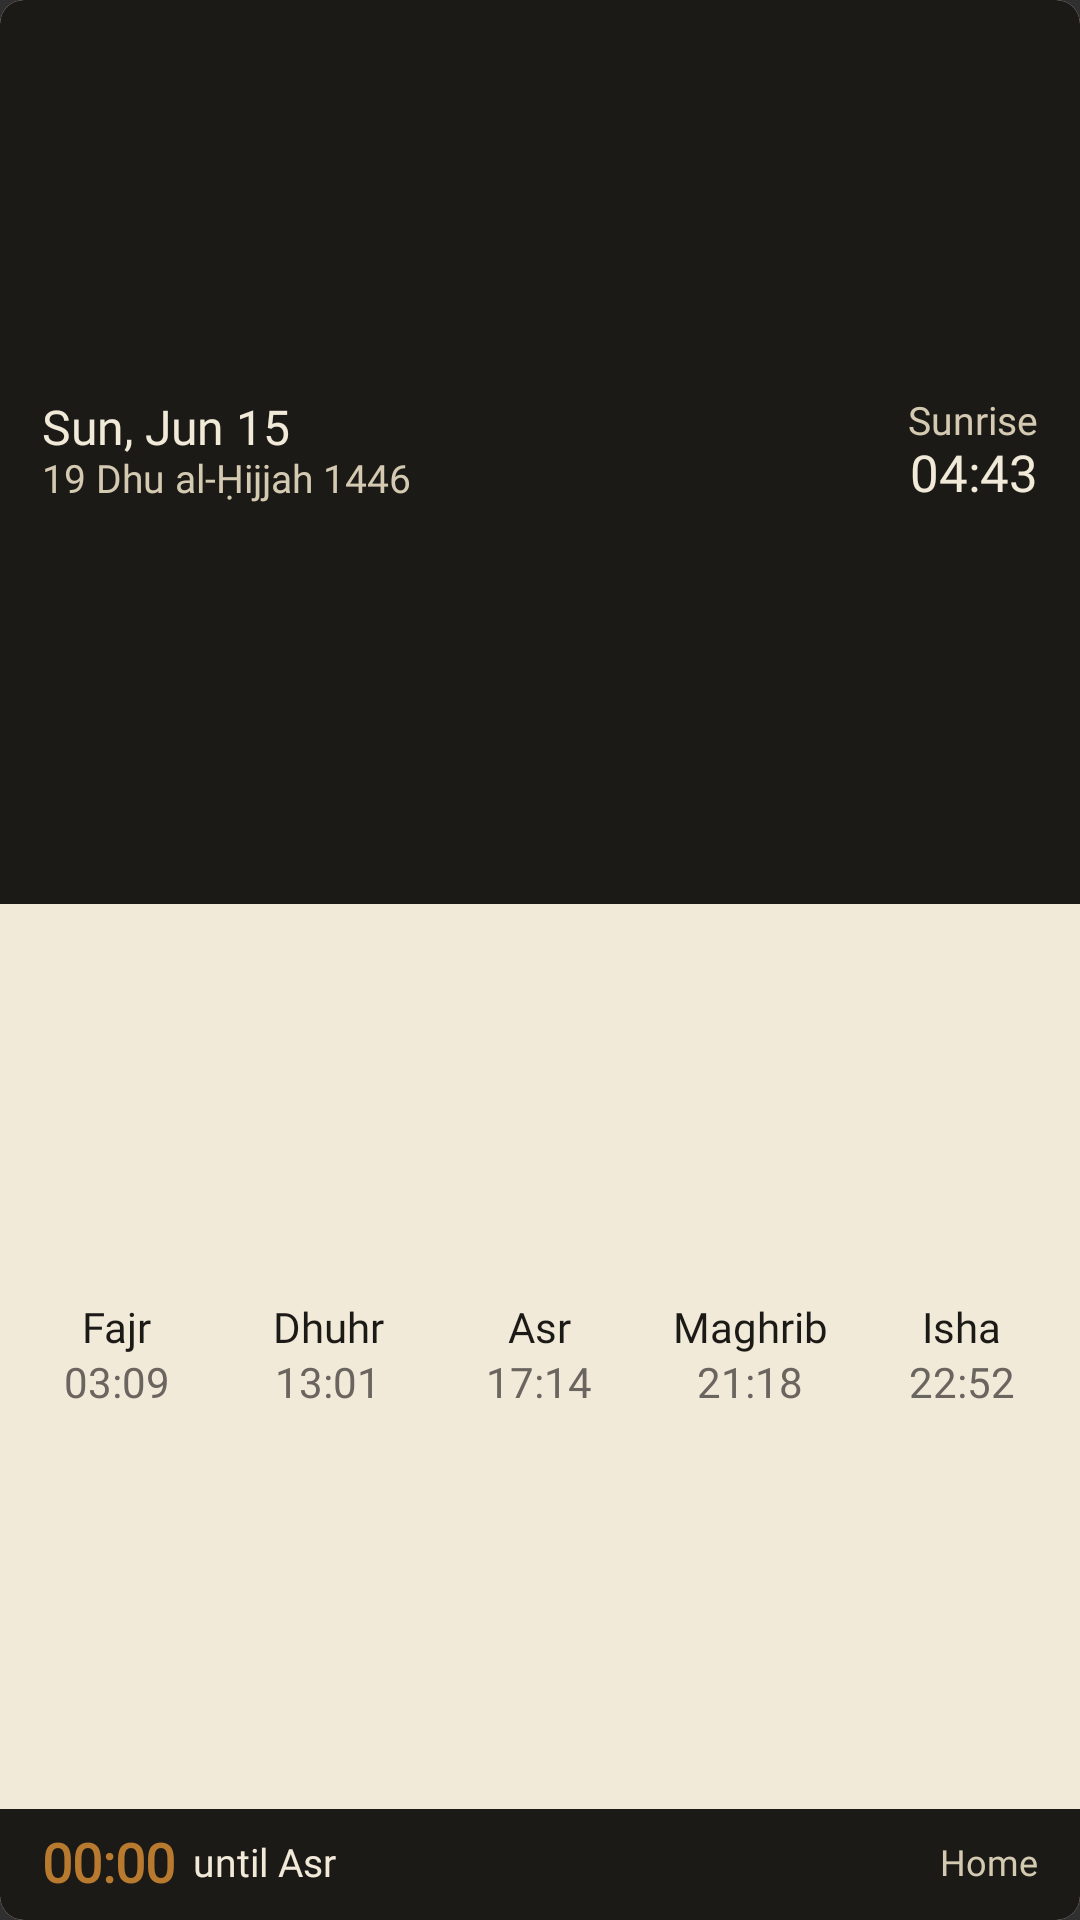

Layout XML and referenced resources for this Android screen:
<!-- AndroidManifest.xml: application theme Theme.Aynama -->
<!-- res/layout/widget_full.xml -->
<?xml version="1.0" encoding="utf-8"?>
<LinearLayout xmlns:android="http://schemas.android.com/apk/res/android"
    xmlns:tools="http://schemas.android.com/tools"
    android:id="@+id/widget_root"
    android:layout_width="match_parent"
    android:layout_height="match_parent"
    android:background="@drawable/widget_background"
    android:orientation="vertical"
    tools:ignore="HardcodedText">

    
    <LinearLayout
        android:layout_width="match_parent"
        android:layout_height="0dp"
        android:layout_weight="2"
        android:background="@drawable/widget_section_top"
        android:baselineAligned="false"
        android:gravity="center_vertical"
        android:orientation="horizontal"
        android:paddingHorizontal="14dp"
        android:paddingVertical="8dp">

        <LinearLayout
            android:layout_width="0dp"
            android:layout_height="wrap_content"
            android:layout_weight="1"
            android:orientation="vertical">

            <TextView
                android:id="@+id/widget_gregorian"
                android:layout_width="wrap_content"
                android:layout_height="wrap_content"
                android:ellipsize="end"
                android:fontFamily="@font/ibm_plex_sans"
                android:includeFontPadding="false"
                android:maxLines="1"
                android:text="Sun, Jun 15"
                android:textColor="@color/aynama_parchment"
                android:textSize="16sp" />

            <TextView
                android:id="@+id/widget_hijri"
                android:layout_width="wrap_content"
                android:layout_height="wrap_content"
                android:ellipsize="end"
                android:fontFamily="@font/ibm_plex_sans"
                android:includeFontPadding="false"
                android:maxLines="1"
                android:text="19 Dhu al-Ḥijjah 1446"
                android:textColor="@color/aynama_parchment_muted"
                android:textSize="13sp" />
        </LinearLayout>

        <LinearLayout
            android:layout_width="wrap_content"
            android:layout_height="wrap_content"
            android:gravity="end"
            android:orientation="vertical">

            <TextView
                android:id="@+id/widget_sunrise_label"
                android:layout_width="wrap_content"
                android:layout_height="wrap_content"
                android:fontFamily="@font/ibm_plex_sans"
                android:includeFontPadding="false"
                android:maxLines="1"
                android:text="@string/widget_sunrise_label"
                android:textColor="@color/aynama_parchment_muted"
                android:textSize="13sp" />

            <TextView
                android:id="@+id/widget_sunrise_time"
                android:layout_width="wrap_content"
                android:layout_height="wrap_content"
                android:fontFamily="@font/ibm_plex_sans"
                android:includeFontPadding="false"
                android:maxLines="1"
                android:text="04:43"
                android:textColor="@color/aynama_parchment"
                android:textSize="17sp" />
        </LinearLayout>
    </LinearLayout>

    
    <LinearLayout
        android:layout_width="match_parent"
        android:layout_height="0dp"
        android:layout_weight="2"
        android:baselineAligned="false"
        android:orientation="horizontal"
        android:paddingHorizontal="4dp">

        <LinearLayout style="@style/WidgetColumn">
            <TextView android:id="@+id/widget_col_1_name" style="@style/WidgetColumnName" android:text="Fajr" />
            <TextView android:id="@+id/widget_col_1_time" style="@style/WidgetColumnTime" android:text="03:09" />
        </LinearLayout>

        <LinearLayout style="@style/WidgetColumn">
            <TextView android:id="@+id/widget_col_2_name" style="@style/WidgetColumnName" android:text="Dhuhr" />
            <TextView android:id="@+id/widget_col_2_time" style="@style/WidgetColumnTime" android:text="13:01" />
        </LinearLayout>

        <LinearLayout style="@style/WidgetColumn">
            <TextView android:id="@+id/widget_col_3_name" style="@style/WidgetColumnName" android:text="Asr" />
            <TextView android:id="@+id/widget_col_3_time" style="@style/WidgetColumnTime" android:text="17:14" />
        </LinearLayout>

        <LinearLayout style="@style/WidgetColumn">
            <TextView android:id="@+id/widget_col_4_name" style="@style/WidgetColumnName" android:text="Maghrib" />
            <TextView android:id="@+id/widget_col_4_time" style="@style/WidgetColumnTime" android:text="21:18" />
        </LinearLayout>

        <LinearLayout style="@style/WidgetColumn">
            <TextView android:id="@+id/widget_col_5_name" style="@style/WidgetColumnName" android:text="Isha" />
            <TextView android:id="@+id/widget_col_5_time" style="@style/WidgetColumnTime" android:text="22:52" />
        </LinearLayout>
    </LinearLayout>

    
    <LinearLayout
        android:layout_width="match_parent"
        android:layout_height="wrap_content"
        android:background="@drawable/widget_section_bottom"
        android:baselineAligned="false"
        android:gravity="center_vertical"
        android:orientation="horizontal"
        android:paddingHorizontal="14dp"
        android:paddingVertical="8dp">

        <Chronometer
            android:id="@+id/widget_countdown"
            android:layout_width="wrap_content"
            android:layout_height="wrap_content"
            android:fontFamily="@font/fraunces"
            android:includeFontPadding="false"
            android:text="1:24:00"
            android:textColor="@color/aynama_saffron"
            android:textSize="18sp"
            android:textStyle="bold" />

        <TextView
            android:id="@+id/widget_until"
            android:layout_width="0dp"
            android:layout_height="wrap_content"
            android:layout_weight="1"
            android:layout_marginStart="6dp"
            android:ellipsize="end"
            android:fontFamily="@font/ibm_plex_sans"
            android:includeFontPadding="false"
            android:maxLines="1"
            android:text="until Asr"
            android:textColor="@color/aynama_parchment"
            android:textSize="13sp" />

        <TextView
            android:id="@+id/widget_profile"
            android:layout_width="wrap_content"
            android:layout_height="wrap_content"
            android:layout_marginStart="6dp"
            android:ellipsize="end"
            android:fontFamily="@font/ibm_plex_sans"
            android:includeFontPadding="false"
            android:maxLines="1"
            android:text="Home"
            android:textColor="@color/aynama_parchment_muted"
            android:textSize="12sp" />
    </LinearLayout>
</LinearLayout>
<!-- resources referenced by this layout -->
<resources>
  <color name="aynama_parchment">#F2EAD8</color>
  <color name="aynama_parchment_muted">#D4C9B1</color>
  <color name="aynama_saffron">#B87A2E</color>
  <!-- drawable widget_background (drawable) -->
  <?xml version="1.0" encoding="utf-8"?>
  <shape xmlns:android="http://schemas.android.com/apk/res/android">
      <solid android:color="@color/aynama_parchment" />
      <corners android:radius="8dp" />
  </shape>
  <!-- drawable widget_section_bottom (drawable) -->
  <?xml version="1.0" encoding="utf-8"?>
  <shape xmlns:android="http://schemas.android.com/apk/res/android">
      <solid android:color="@color/aynama_ink" />
      <corners
          android:topLeftRadius="0dp"
          android:topRightRadius="0dp"
          android:bottomLeftRadius="8dp"
          android:bottomRightRadius="8dp" />
  </shape>
  <!-- drawable widget_section_top (drawable) -->
  <?xml version="1.0" encoding="utf-8"?>
  <shape xmlns:android="http://schemas.android.com/apk/res/android">
      <solid android:color="@color/aynama_ink" />
      <corners
          android:topLeftRadius="8dp"
          android:topRightRadius="8dp"
          android:bottomLeftRadius="0dp"
          android:bottomRightRadius="0dp" />
  </shape>
  <string name="widget_sunrise_label">Sunrise</string>
  <style name="WidgetColumn">
          <item name="android:layout_width">0dp</item>
          <item name="android:layout_height">match_parent</item>
          <item name="android:layout_weight">1</item>
          <item name="android:gravity">center</item>
          <item name="android:orientation">vertical</item>
      </style>
  <style name="WidgetColumnName">
          <item name="android:layout_width">wrap_content</item>
          <item name="android:layout_height">wrap_content</item>
          <item name="android:ellipsize">end</item>
          <item name="android:fontFamily">@font/fraunces</item>
          <item name="android:includeFontPadding">false</item>
          <item name="android:maxLines">1</item>
          <item name="android:textColor">@color/aynama_ink</item>
          <item name="android:textSize">14sp</item>
      </style>
  <style name="WidgetColumnTime">
          <item name="android:layout_width">wrap_content</item>
          <item name="android:layout_height">wrap_content</item>
          <item name="android:layout_marginTop">2dp</item>
          <item name="android:ellipsize">end</item>
          <item name="android:fontFamily">@font/ibm_plex_sans</item>
          <item name="android:includeFontPadding">false</item>
          <item name="android:maxLines">1</item>
          <item name="android:textColor">@color/aynama_ink_muted</item>
          <item name="android:textSize">14sp</item>
      </style>
  <style name="Theme.Aynama" parent="android:Theme.Material.NoActionBar" />
  <color name="aynama_ink">#1C1A17</color>
  <color name="aynama_ink_muted">#6B6560</color>
</resources>
